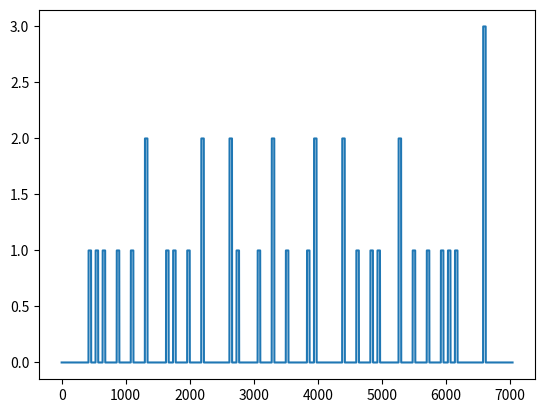

This figure's Python source:


import numpy as np

sound=np.zeros((440*16,))
def add_freq(freq):
    global sound
    i=0
    while True:
        i+=1
        freq2=int(freq*i)
        if freq2>=len(sound):
            break
        print(freq2)
        sound[freq2-20 : freq2+20]+=1

add_freq(440)
add_freq(550)
add_freq(660)

import matplotlib.pyplot as plt
plt.plot(sound)
plt.show()



